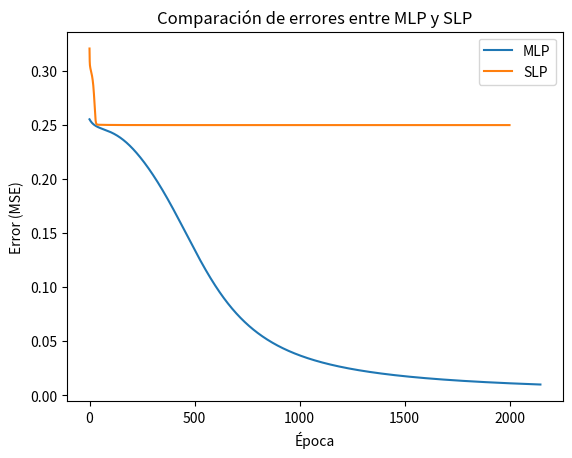

Here is the Python script that generated this plot:
import matplotlib.pyplot as plt
import numpy as np


def sigmoid(x):
  return 1 / (1 + np.exp(-x))


def sigmoid_derivative(x):
  return x * (1 - x)


class MultiLayerPerceptron:

  def __init__(self, input_size=2, hidden_size=2, output_size=1, lr=0.1):
    np.random.seed(42)
    self.W1 = np.random.uniform(-0.5, 0.5, (input_size, hidden_size))
    self.b1 = np.zeros((1, hidden_size))
    self.W2 = np.random.uniform(-0.5, 0.5, (hidden_size, output_size))
    self.b2 = np.zeros((1, output_size))
    self.lr = lr
    self.errors = []

  def train(self, X, y_target, epochs=5000, error_threshold=0.01):
    for epoch in range(epochs):
      hidden_input = np.dot(X, self.W1) + self.b1
      hidden_output = sigmoid(hidden_input)

      final_input = np.dot(hidden_output, self.W2) + self.b2
      final_output = sigmoid(final_input)

      error = y_target - final_output
      mse = np.mean(error**2)
      self.errors.append(mse)

      d_output = error * sigmoid_derivative(final_output)
      d_hidden = d_output.dot(self.W2.T) * sigmoid_derivative(hidden_output)

      self.W2 += hidden_output.T.dot(d_output) * self.lr
      self.b2 += np.sum(d_output, axis=0, keepdims=True) * self.lr
      self.W1 += X.T.dot(d_hidden) * self.lr
      self.b1 += np.sum(d_hidden, axis=0, keepdims=True) * self.lr

      if mse < error_threshold:
        print(
            f"MLP: Convergencia alcanzada en la época {epoch},"
            f" error={mse:.4f}"
        )
        break

    return final_output

  def predict(self, x):
    hidden_input = np.dot(x, self.W1) + self.b1
    hidden_output = sigmoid(hidden_input)
    final_input = np.dot(hidden_output, self.W2) + self.b2
    return sigmoid(final_input)


class SingleLayerPerceptron:

  def __init__(self, input_size=2, output_size=1, lr=0.1):
    self.W = np.random.uniform(-0.5, 0.5, (input_size, output_size))
    self.b = np.zeros((1, output_size))
    self.lr = lr
    self.errors = []

  def train(self, X, y_target, epochs=2000):
    for epoch in range(epochs):
      net_input = np.dot(X, self.W) + self.b
      output = sigmoid(net_input)

      error = y_target - output
      mse = np.mean(error**2)
      self.errors.append(mse)

      d_output = error * sigmoid_derivative(output)

      self.W += X.T.dot(d_output) * self.lr
      self.b += np.sum(d_output, axis=0, keepdims=True) * self.lr

    return output


def main():
  X = np.array([[0, 0], [0, -6], [-6, 0], [-6, -6]])
  y = np.array([[0], [-6], [-6], [0]])

  y_min, y_max = y.min(), y.max()
  y_norm = (y - y_min) / (y_max - y_min)

  mlp = MultiLayerPerceptron()
  mlp_final_output = mlp.train(X, y_norm)
  mlp_output_rescaled = mlp_final_output * (y_max - y_min) + y_min

  print("\n--- Resultados del entrenamiento MLP ---")
  for i in range(len(X)):
    print(f"Entrada: {X[i]} → Salida: {mlp_output_rescaled[i][0]:.2f}")

  slp = SingleLayerPerceptron()
  slp_final_output = slp.train(X, y_norm)
  slp_output_rescaled = slp_final_output * (y_max - y_min) + y_min

  print("\n--- Resultados del entrenamiento del Perceptrón Simple ---")
  for i in range(len(X)):
    print(f"Entrada: {X[i]} → Salida: {slp_output_rescaled[i][0]:.2f}")

  print("\n--- Verificación del funcionamiento de la red ---")
  test_inputs = [[0, -6], [-6, -6], [-3, -6], [-6, -2]]
  for inp in test_inputs:
    norm_res = mlp.predict(np.array([inp]))
    result = norm_res.item() * (y_max - y_min) + y_min
    print(f"Entrada: {inp} → Salida de la red: {result:.2f}")

  plt.plot(mlp.errors, label="MLP")
  plt.plot(slp.errors, label="SLP")
  plt.xlabel("Época")
  plt.ylabel("Error (MSE)")
  plt.title("Comparación de errores entre MLP y SLP")
  plt.legend()
  plt.show()


if __name__ == "__main__":
  main()
